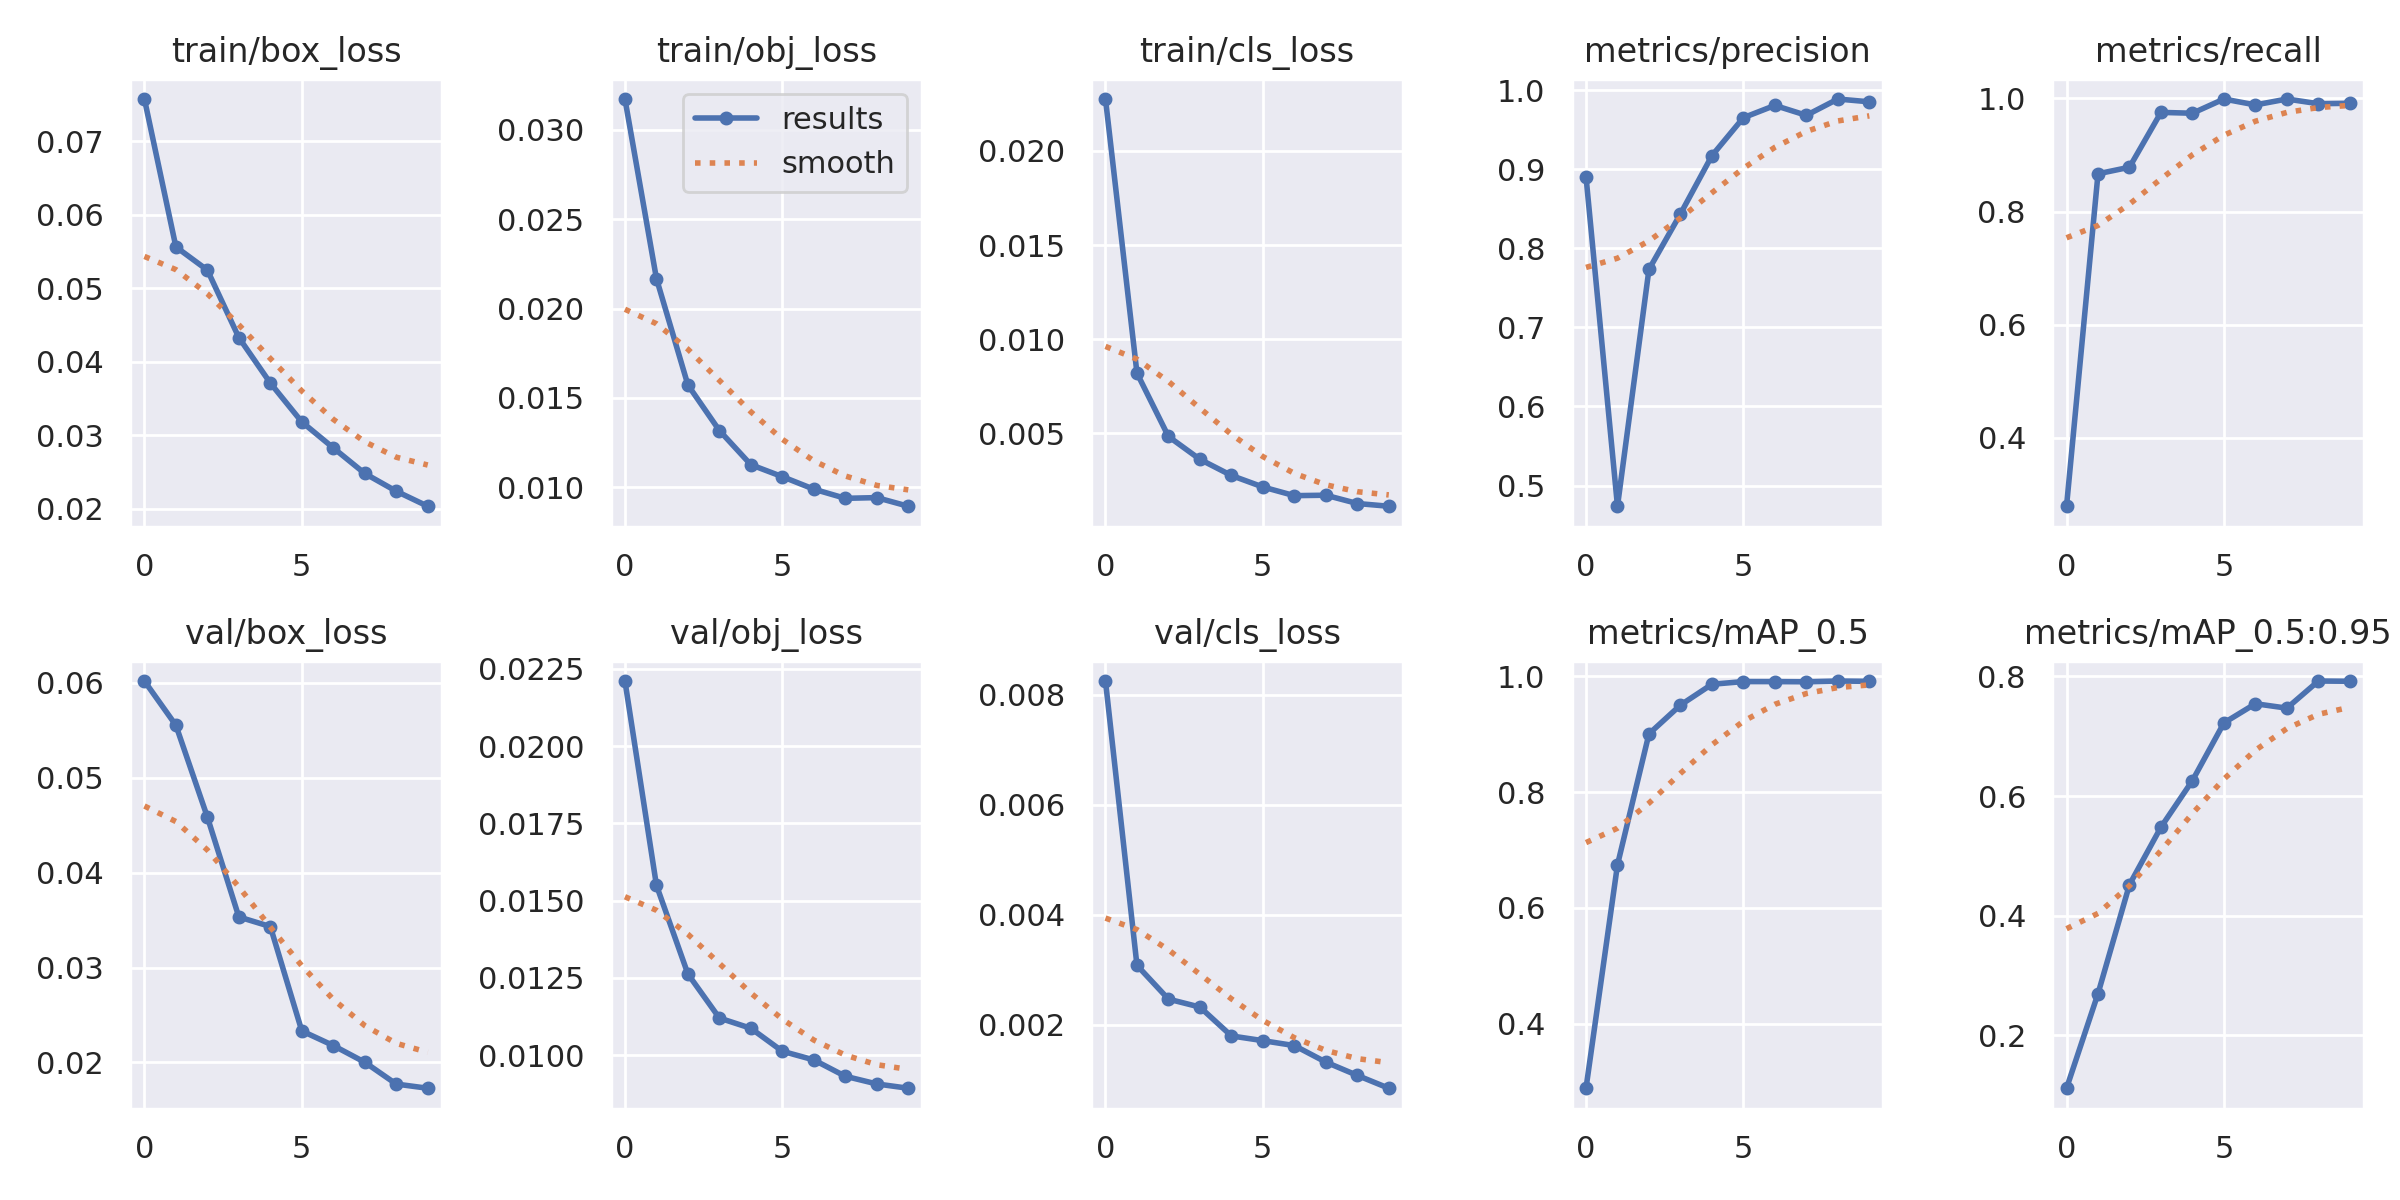

The file beside this chart, header and first rows:
epoch, train/box_loss, train/obj_loss, train/cls_loss, metrics/precision, metrics/recall, metrics/mAP_0.5, metrics/mAP_0.5:0.95, val/box_loss, val/obj_loss, val/cls_loss, x/lr0, x/lr1, x/lr2
0, 0.07576, 0.03173, 0.02276, 0.8906, 0.279, 0.2882, 0.1118, 0.06021, 0.0221, 0.008251, 0.07028, 0.003303, 0.003303
1, 0.05564, 0.02168, 0.008206, 0.4739, 0.8668, 0.6742, 0.27, 0.05554, 0.0155, 0.003079, 0.03962, 0.005979, 0.005979
2, 0.05248, 0.01572, 0.00484, 0.7733, 0.8784, 0.9005, 0.4521, 0.04586, 0.01263, 0.002464, 0.008301, 0.007995, 0.007995
3, 0.0433, 0.01317, 0.003626, 0.8434, 0.9754, 0.9502, 0.5481, 0.03533, 0.0112, 0.00232, 0.00703, 0.00703, 0.00703
4, 0.03712, 0.01126, 0.00277, 0.917, 0.9739, 0.9861, 0.626, 0.03433, 0.01087, 0.001795, 0.00703, 0.00703, 0.00703
5, 0.03183, 0.01059, 0.002158, 0.965, 0.999, 0.9908, 0.7223, 0.02332, 0.01013, 0.001709, 0.00604, 0.00604, 0.00604
6, 0.0283, 0.009889, 0.001698, 0.9805, 0.9886, 0.9908, 0.7544, 0.02178, 0.009848, 0.001619, 0.00505, 0.00505, 0.00505
7, 0.02482, 0.009377, 0.001721, 0.968, 0.999, 0.9905, 0.747, 0.02002, 0.009319, 0.001318, 0.00406, 0.00406, 0.00406
8, 0.0224, 0.009417, 0.001281, 0.9886, 0.9907, 0.9918, 0.7923, 0.01772, 0.00907, 0.001077, 0.00307, 0.00307, 0.00307
9, 0.02036, 0.008933, 0.001136, 0.9851, 0.9915, 0.9912, 0.7919, 0.01728, 0.008931, 0.0008427, 0.00208, 0.00208, 0.00208
